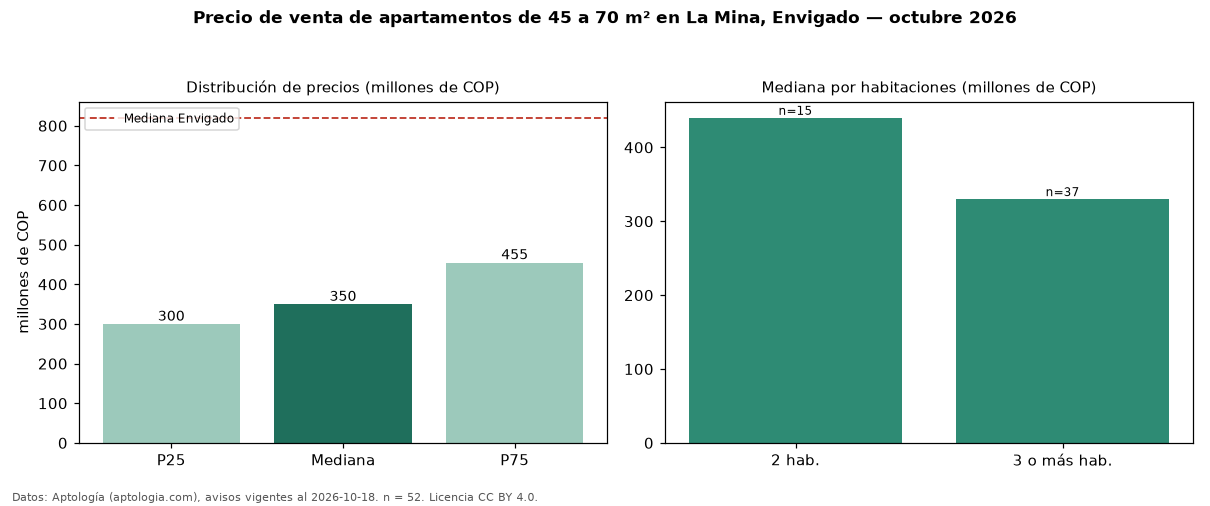

The data file committed next to this chart (first rows):
seccion, metrica, valor, moneda, n
filtro, area2, de 45 a 70 m², , 52
precio, p25, 300000000, COP, 52
precio, mediana, 350000000, COP, 52
precio, p75, 455000000, COP, 52
precio, minimo, 262000000, COP, 52
precio, maximo, 560000000, COP, 52
m2, mediana_precio_m2, 5825758, COP, 52
m2, area_mediana_m2, 60.0, m2, 52
admin, mediana_admin_mes, 260000, COP, 39
banos, mediana_banos, 2.0, , 
parqueadero, pct_con_parqueadero, 76.1, %, 46
estrato, estrato_mas_frecuente, 3, , 52
habitaciones, 2, 440000000, COP, 15
habitaciones, 3+, 330000000, COP, 37
ciudad, mediana_ciudad_referencia, 820000000, COP, 
ciudad, mediana_m2_ciudad, 8452381, COP, 
fuente, fecha_datos, 2026-10-18, , 
fuente, atribucion, https://www.aptologia.com/venta/envigado…, , 
fuente, licencia, CC BY 4.0, , 
